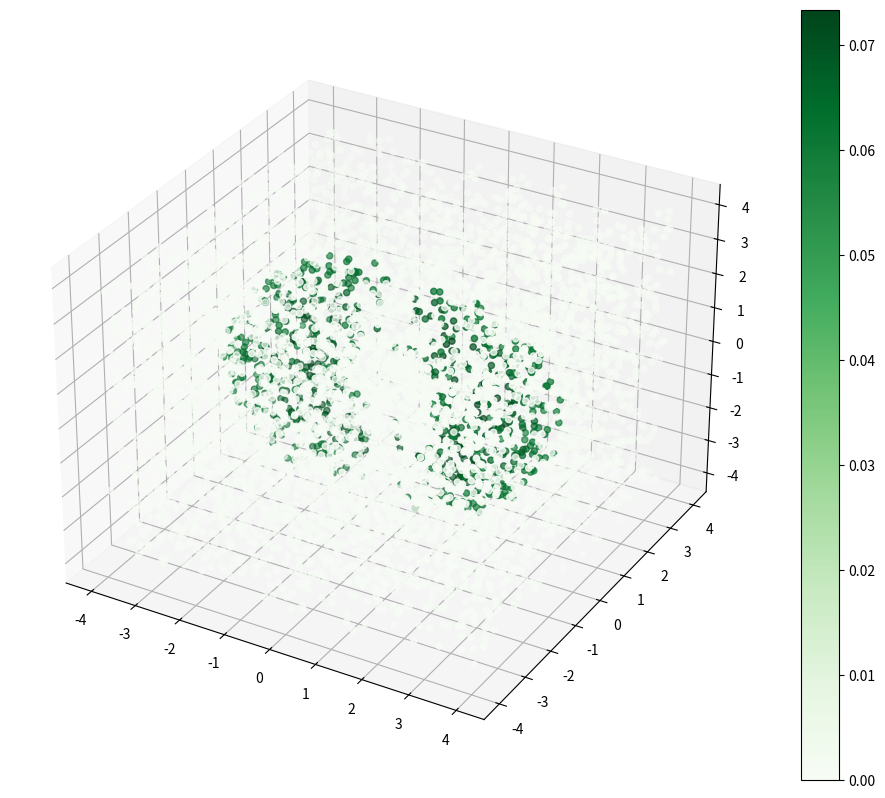

Reproduce this figure in Python.
#!/usr/bin/env python
# coding: utf-8

# In[1]:


import numpy as np
from matplotlib import pyplot as plt


# In[3]:


a_bohr = 1


# In[5]:


#complete wave function
a = -4*a_bohr
b = 4*a_bohr
x = np.random.rand(7000)*(b-a) + a
y = np.random.rand(7000)*(b-a) + a
z = np.random.rand(7000)*(b-a) + a

def func_cwf_cartesian(x,y,z):
  a_bohr = 1
  awf_2p = (1/2)*np.sqrt(3/np.pi)*np.cos(np.arctan(y/x))
  rwf_2p = np.sqrt(1/24)*np.power((1/a_bohr), (5/2)) * np.sqrt(np.square(x) + np.square(y) + np.square(z)) * np.exp(-(np.sqrt(np.square(x) + np.square(y) + np.square(z))/(2*a_bohr)))
  cwf_2p = rwf_2p*awf_2p
  return cwf_2p


# In[6]:


#3d plotting
from mpl_toolkits import mplot3d
#X,Y,Z = np.meshgrid(x,y,z)
C = func_cwf_cartesian(x, y, z)

mask = C>0.06
C1 = C*mask
#print(C)
fig = plt.figure(figsize = (12,10))
ax = plt.axes(projection = "3d")
img = ax.scatter(x, y, z, c = C1, cmap= 'Greens')
fig.colorbar(img)
#ax.set_title("Density Plotting")

plt.show()

# In[ ]:




